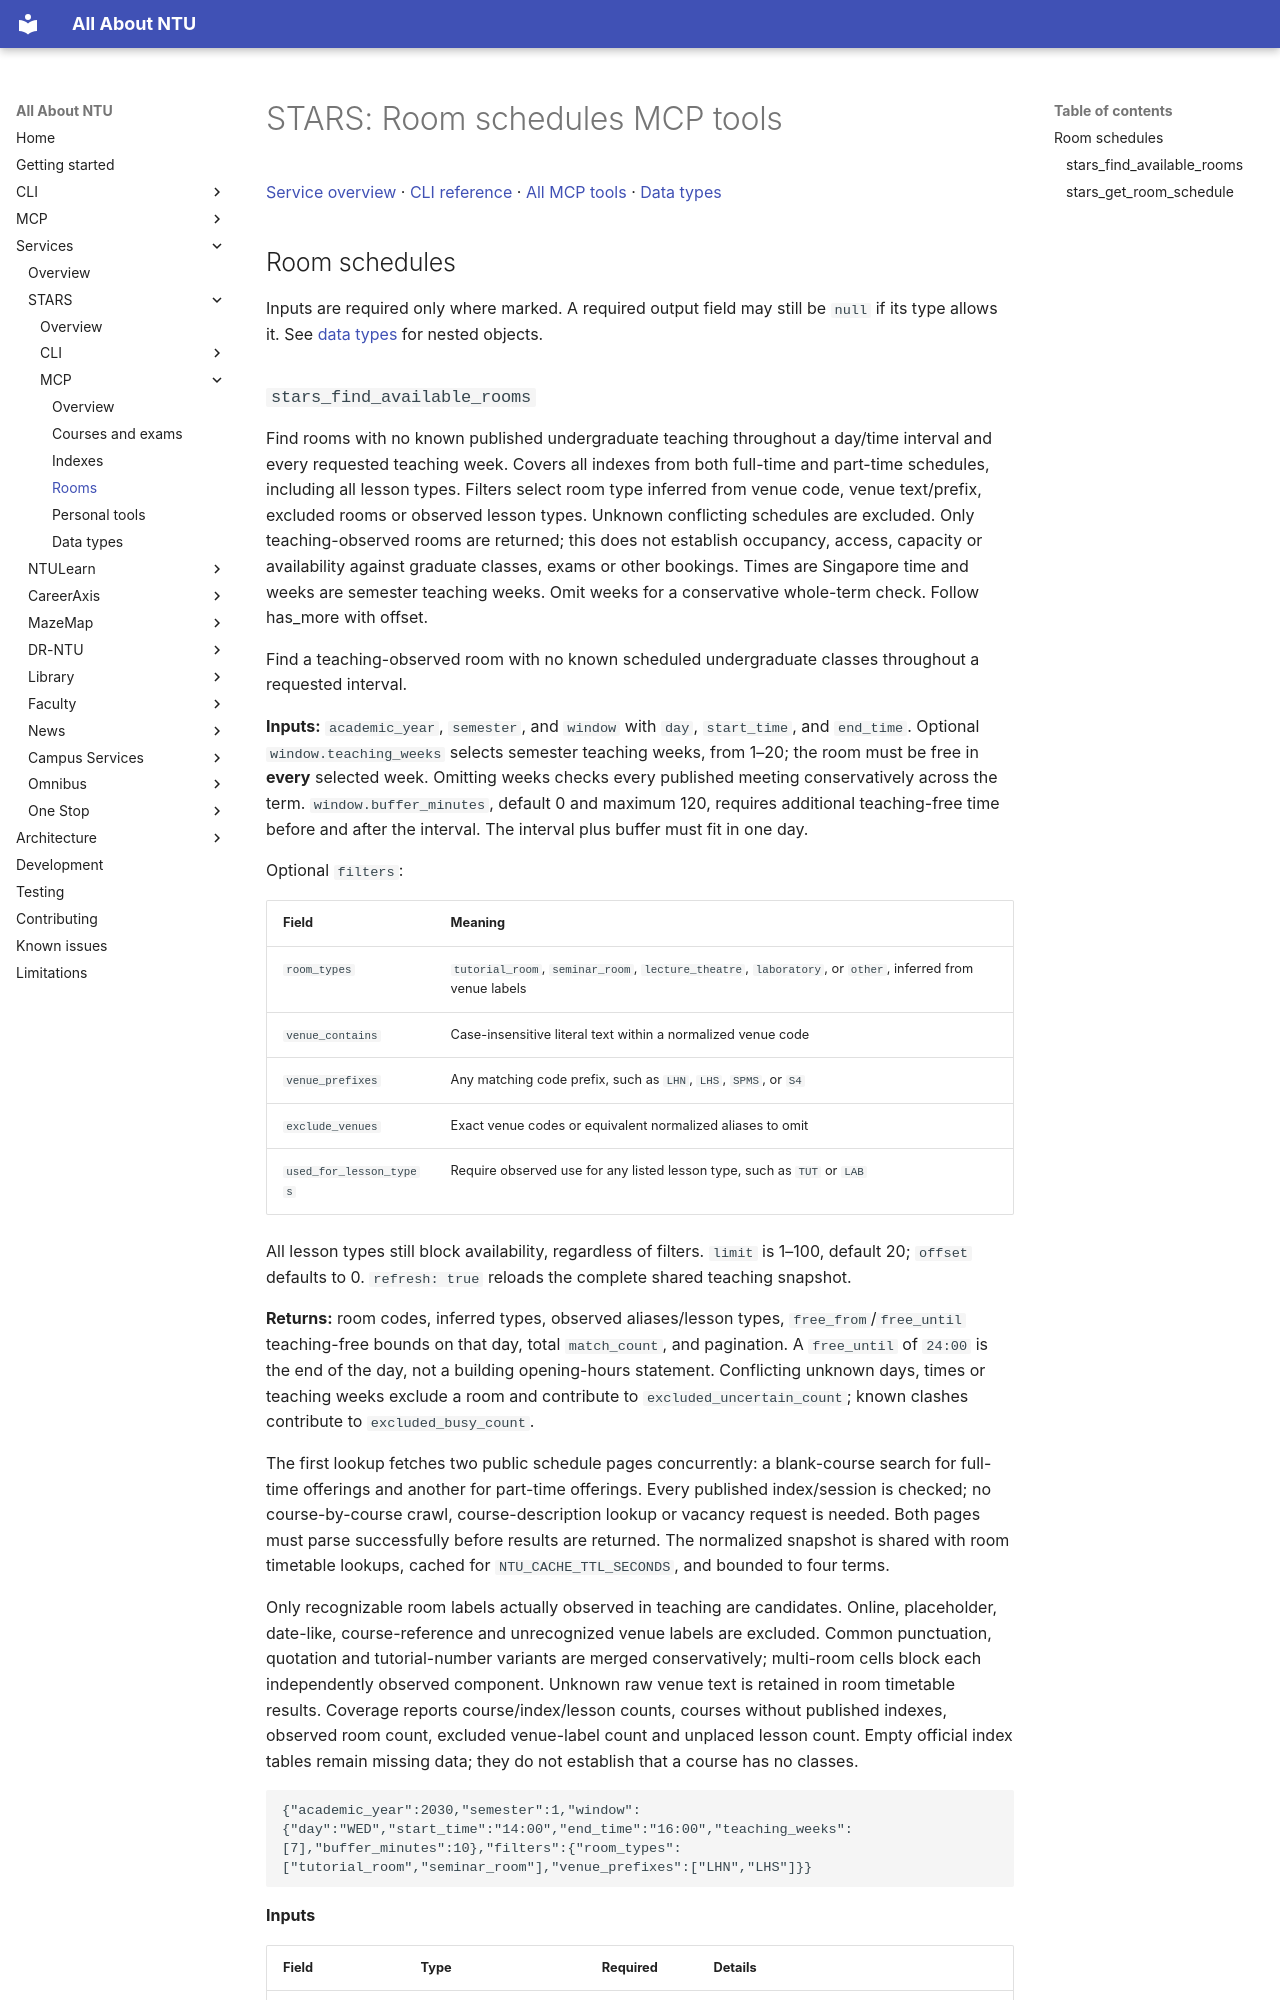

repository: pitchaya-s/all-abt-ntu · page: services/stars/mcp/rooms/index.html · generator: mkdocs

# STARS: Room schedules MCP tools

[Service overview](../index.md) · [CLI reference](../cli/index.md) · [All MCP tools](index.md) · [Data types](types.md)

## Room schedules

Inputs are required only where marked. A required output field may still be `null` if its type allows it. See [data types](types.md) for nested objects.
